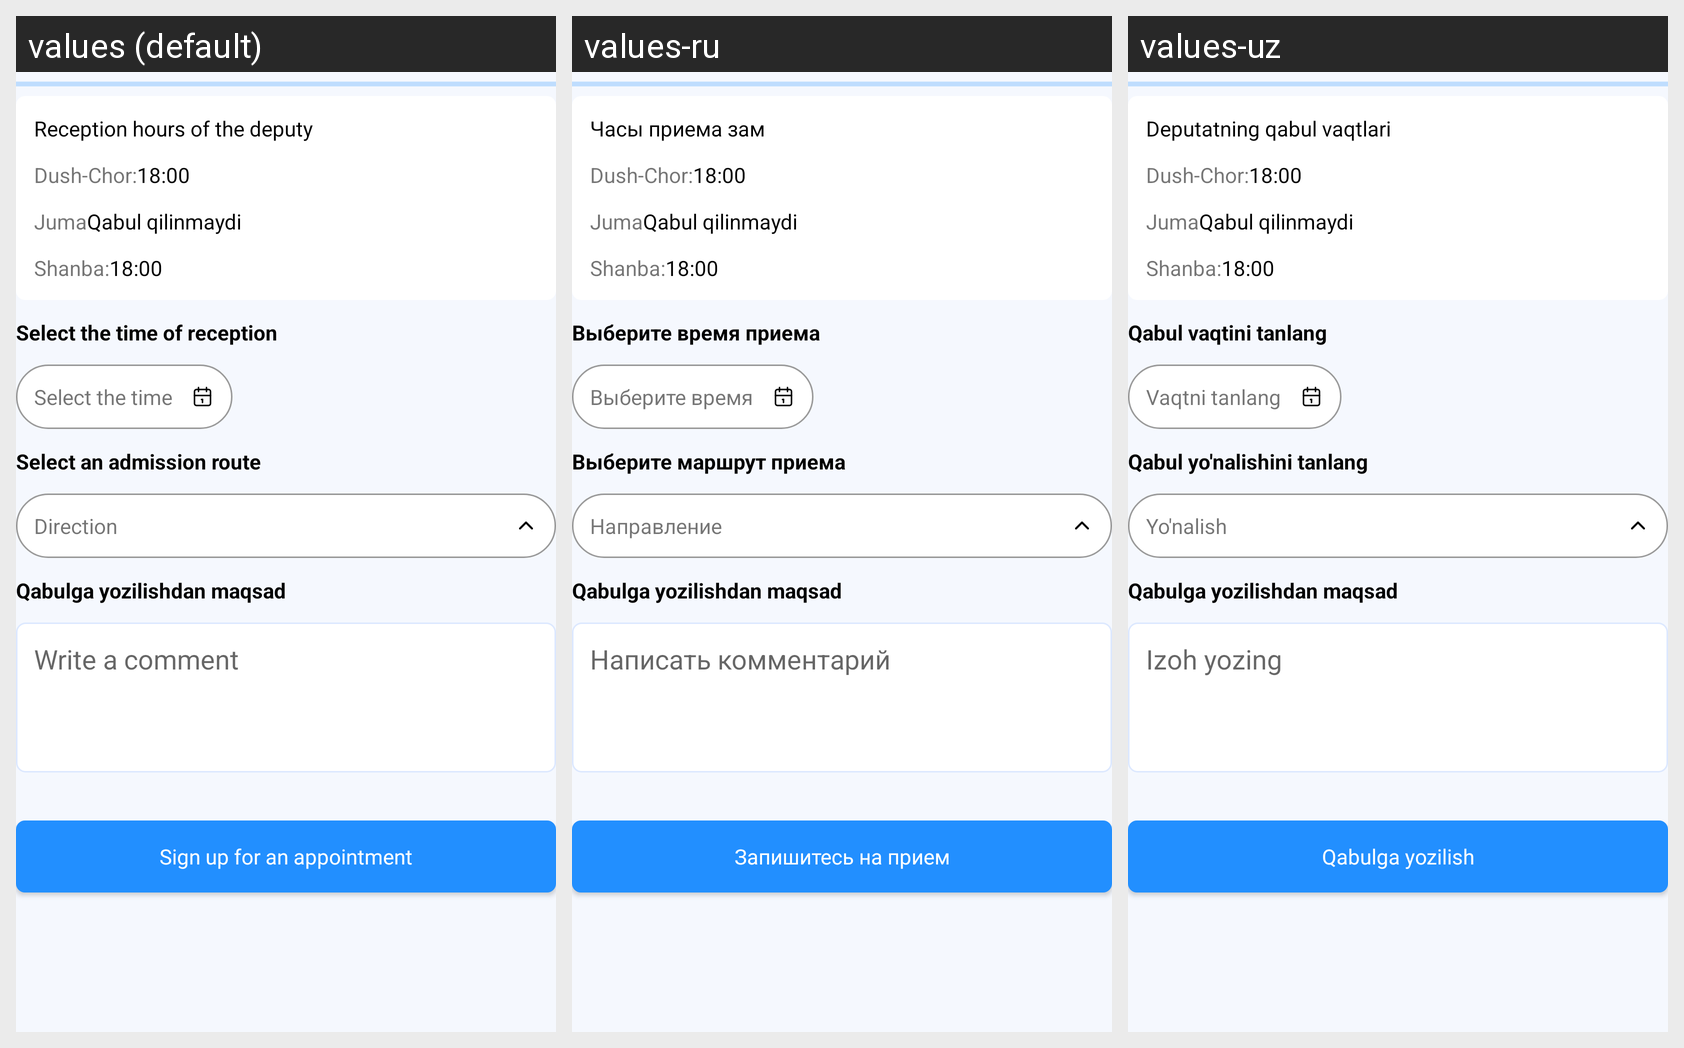

For this localized Android screen grid, give each drawn string resource with its value in every locale shown.
Android screen res/layout/fragment_council_deputat_acceptance_write.xml rendered under 3 locales, left to right: values (default), values-ru, values-uz. Device: Nexus 5 (rendered at 1080×1920; each locale shown at half size, 540×960, under a caption strip naming it); theme Theme.Ekengash.
Strings drawn on this screen, with the default value and each locale's value (text and hints the layout hard-codes, and strings that could not be matched under every locale, appear in the picture but are not listed):

deputatning_qabul_vaqtlari
  values: Reception hours of the deputy
  values-ru: Часы приема зам
  values-uz: Deputatning qabul vaqtlari

qabul_vaqtini_tanlang
  values: Select the time of reception
  values-ru: Выберите время приема
  values-uz: Qabul vaqtini tanlang

vaqtni_tanlang
  values: Select the time
  values-ru: Выберите время
  values-uz: Vaqtni tanlang

qabul_yo_nalishini_tanlang
  values: Select an admission route
  values-ru: Выберите маршрут приема
  values-uz: Qabul yo'nalishini tanlang

yo_nalish_nuqtasiz
  values: Direction
  values-ru: Направление
  values-uz: Yo'nalish

izoh_yozing
  values: Write a comment
  values-ru: Написать комментарий
  values-uz: Izoh yozing

qabulga_yozilish
  values: Sign up for an appointment
  values-ru: Запишитесь на прием
  values-uz: Qabulga yozilish
